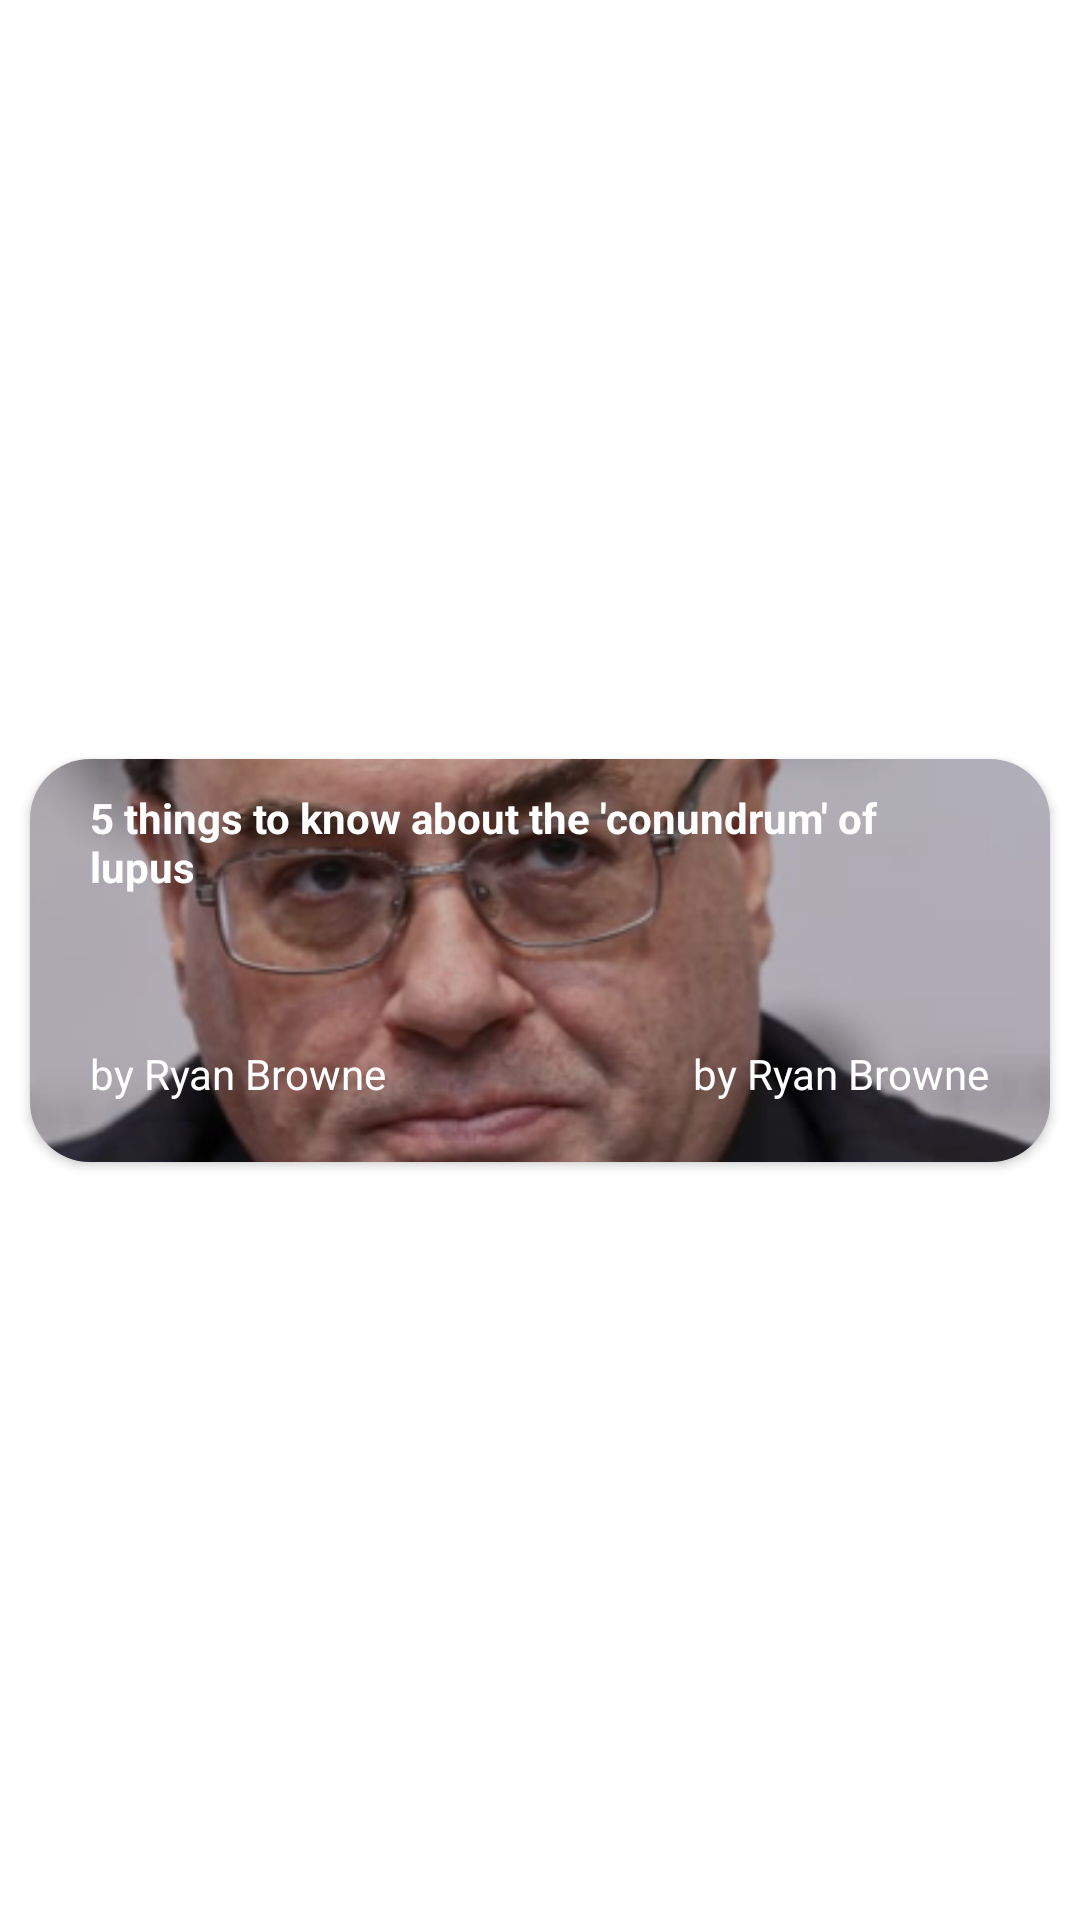

Write the Android layout XML for this screen, with the resource values it uses.
<!-- AndroidManifest.xml: application theme Theme.NewsDemoArimac -->
<!-- res/layout/common_news_adapter_layout.xml -->
<?xml version="1.0" encoding="utf-8"?>
<androidx.constraintlayout.widget.ConstraintLayout xmlns:android="http://schemas.android.com/apk/res/android"
    xmlns:app="http://schemas.android.com/apk/res-auto"
    android:layout_width="match_parent"
    android:layout_height="wrap_content">

    <androidx.cardview.widget.CardView
        android:layout_width="0dp"
        android:layout_height="wrap_content"
        android:layout_margin="@dimen/dimen10"
        app:cardCornerRadius="@dimen/dimen20"
        app:layout_constraintBottom_toBottomOf="parent"
        app:layout_constraintEnd_toEndOf="parent"
        app:layout_constraintStart_toStartOf="parent"
        app:layout_constraintTop_toTopOf="parent">

        <androidx.constraintlayout.widget.ConstraintLayout
            android:layout_width="match_parent"
            android:layout_height="match_parent">

            <ImageView
                android:id="@+id/imageView3"
                android:layout_width="0dp"
                android:layout_height="0dp"
                android:scaleType="centerCrop"
                android:src="@drawable/ic_sample"
                app:layout_constraintBottom_toBottomOf="parent"
                app:layout_constraintEnd_toEndOf="parent"
                app:layout_constraintStart_toStartOf="parent"
                app:layout_constraintTop_toTopOf="parent" />

            <LinearLayout
                android:id="@+id/linearLayout"
                android:layout_width="0dp"
                android:layout_height="0dp"
                android:alpha="0.2"
                android:background="@color/black"
                android:orientation="horizontal"
                android:scaleType="centerCrop"
                app:layout_constraintBottom_toBottomOf="parent"
                app:layout_constraintEnd_toEndOf="parent"
                app:layout_constraintStart_toStartOf="parent"
                app:layout_constraintTop_toTopOf="parent" />

            <TextView
                android:id="@+id/textView9"
                android:layout_width="match_parent"
                android:layout_height="wrap_content"
                android:layout_marginStart="@dimen/dimen20"
                android:layout_marginTop="@dimen/dimen10"
                android:layout_marginEnd="@dimen/dimen20"
                android:text="@string/_5_things_to_know_about_the_conundrum_of_lupus"
                android:textColor="@color/white"
                android:textSize="@dimen/dimen24sp"
                android:textStyle="bold"
                app:layout_constraintEnd_toEndOf="parent"
                app:layout_constraintStart_toStartOf="parent"
                app:layout_constraintTop_toTopOf="parent" />


            <TextView
                android:id="@+id/textView10"
                android:layout_width="wrap_content"
                android:layout_height="wrap_content"
                android:layout_marginTop="@dimen/dimen50"
                android:layout_marginBottom="@dimen/dimen20"
                android:text="@string/by_ryan_browne"
                android:textColor="@color/white"
                app:layout_constraintBottom_toBottomOf="parent"
                app:layout_constraintStart_toStartOf="@+id/textView9"
                app:layout_constraintTop_toBottomOf="@+id/textView9" />

            <TextView
                android:layout_width="wrap_content"
                android:layout_height="wrap_content"
                android:layout_marginEnd="@dimen/dimen20"
                android:layout_marginBottom="@dimen/dimen20"
                android:text="@string/by_ryan_browne"
                android:textColor="@color/white"
                app:layout_constraintBottom_toBottomOf="parent"
                app:layout_constraintEnd_toEndOf="parent"
                app:layout_constraintTop_toTopOf="@+id/textView10" />

        </androidx.constraintlayout.widget.ConstraintLayout>

    </androidx.cardview.widget.CardView>



</androidx.constraintlayout.widget.ConstraintLayout>
<!-- resources referenced by this layout -->
<resources>
  <color name="black">#FF000000</color>
  <color name="white">#FFFFFFFF</color>
  <dimen name="dimen10">10dp</dimen>
  <dimen name="dimen20">20dp</dimen>
  <dimen name="dimen50">50dp</dimen>
  <!-- drawable ic_sample: png bitmap (drawable, 165316 bytes) -->
  <string name="_5_things_to_know_about_the_conundrum_of_lupus">5 things to know about the \'conundrum\' of lupus</string>
  <string name="by_ryan_browne">by Ryan Browne</string>
  <style name="Theme.NewsDemoArimac" parent="Theme.MaterialComponents.DayNight.NoActionBar">
          
          <item name="colorPrimary">@color/primary</item>
          <item name="colorPrimaryVariant">@color/primary_light</item>
          <item name="colorOnPrimary">@color/white</item>
          
          <item name="colorSecondary">@color/secondary</item>
          <item name="colorSecondaryVariant">@color/teal_700</item>
          <item name="colorOnSecondary">@color/white</item>
          
          <item name="android:statusBarColor" tools:targetApi="l">?attr/colorPrimaryVariant</item>
          
      </style>
  <color name="primary">#FF3A44</color>
  <color name="primary_light">#CF5F64</color>
  <color name="secondary">#0080FF</color>
  <color name="teal_700">#FF018786</color>
</resources>
